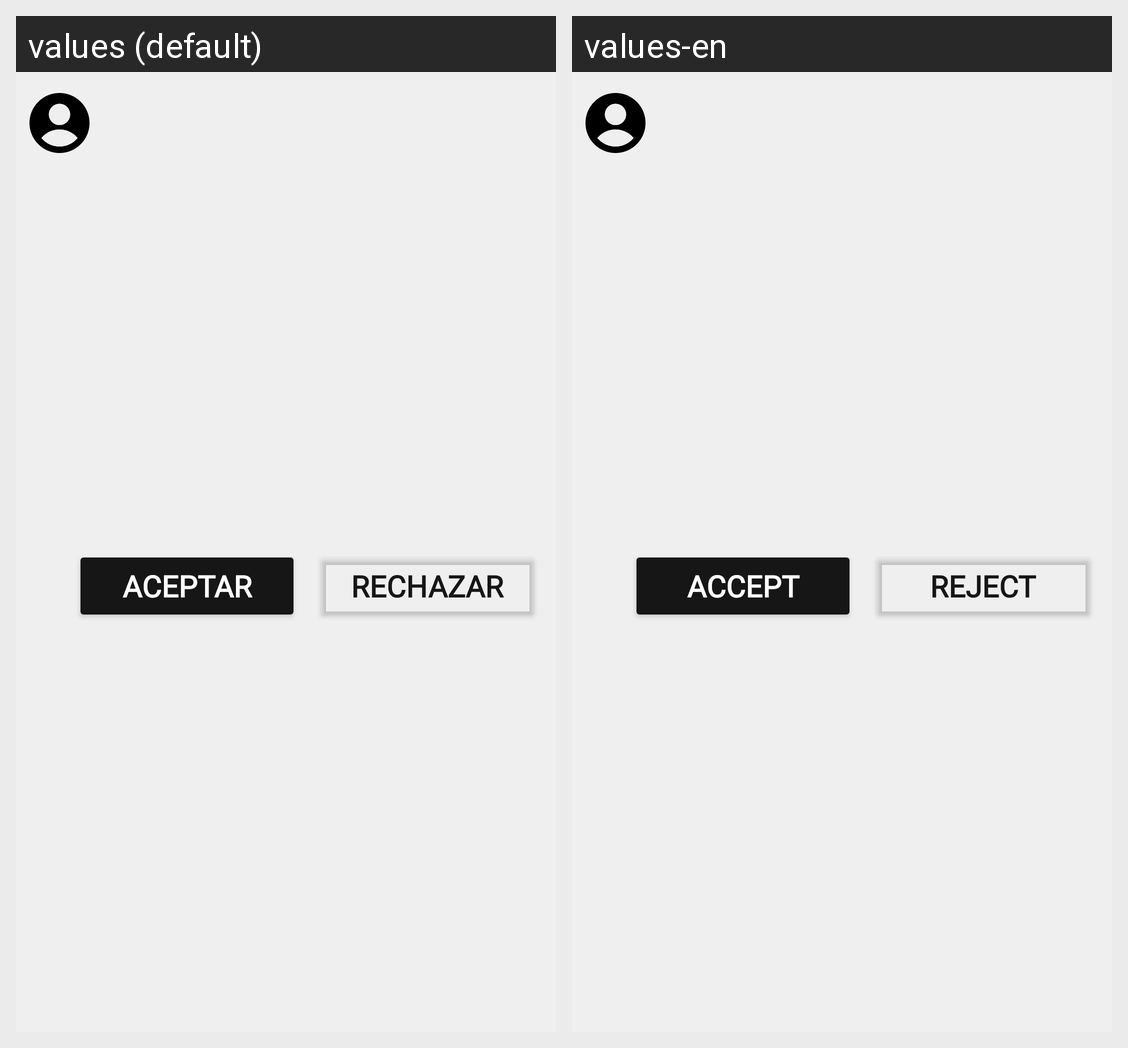

The same Android screen rendered under two of its app's locales, left to right. List the strings drawn on it with the default value and each locale's translation.
Android screen res/layout/user_request_list_item.xml rendered under 2 locales, left to right: values (default), values-en. Device: Nexus 5 (rendered at 1080×1920; each locale shown at half size, 540×960, under a caption strip naming it); theme Theme.Valia.
Strings drawn on this screen, with the default value and each locale's value (text and hints the layout hard-codes, and strings that could not be matched under every locale, appear in the picture but are not listed):

btn_acceptRequest
  values: Aceptar
  values-en: Accept

btn_discartRequest
  values: Rechazar
  values-en: Reject
